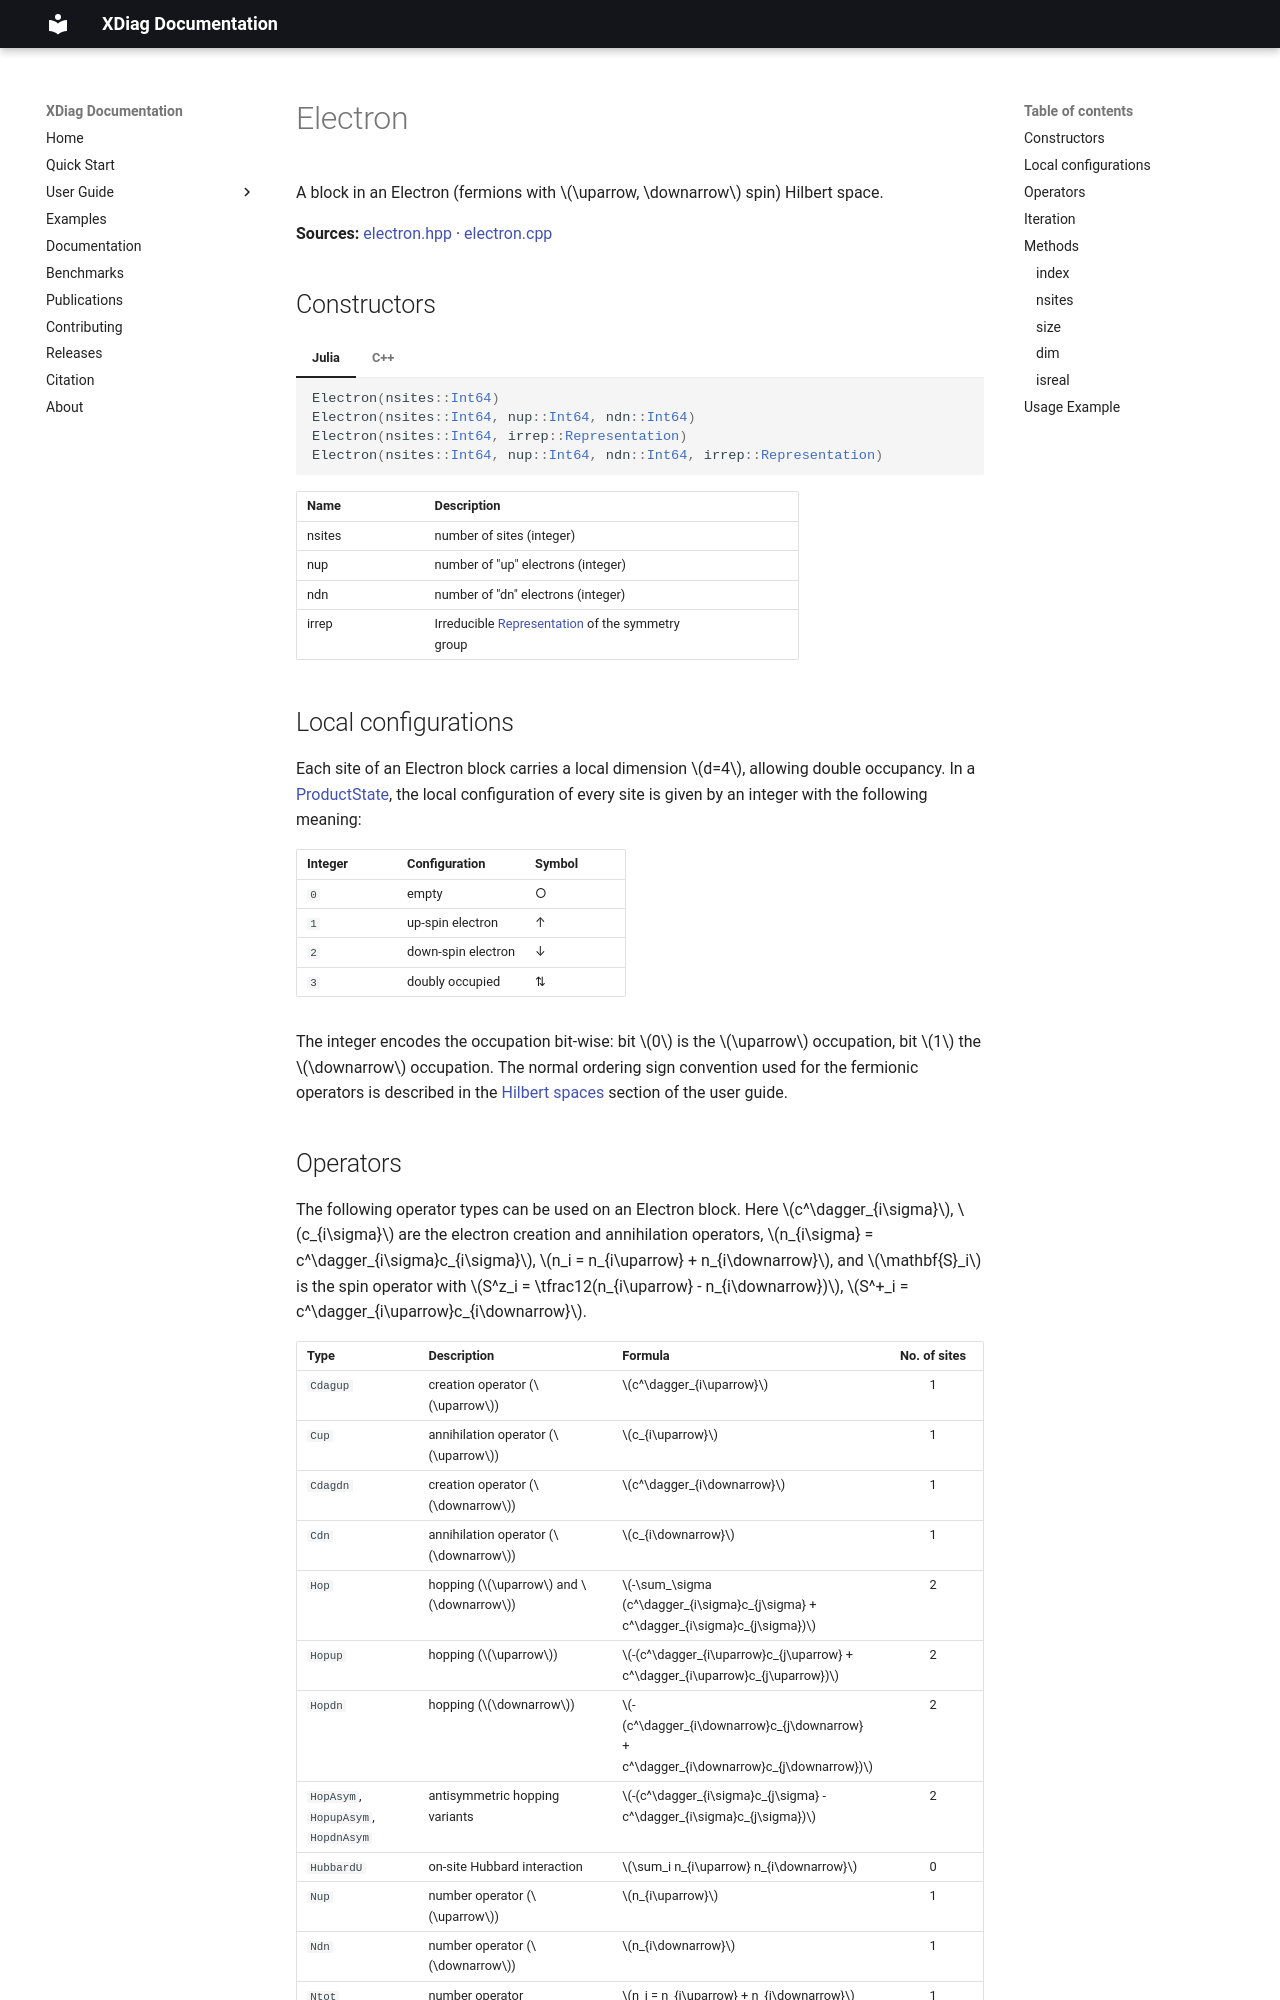

repository: awietek/xdiag · page: documentation/blocks/electron/index.html · generator: mkdocs

---
title: Electron
---

A block in an Electron (fermions with $\uparrow, \downarrow$ spin) Hilbert space. 

**Sources:** [electron.hpp](https://github.com/awietek/xdiag/blob/main/xdiag/blocks/electron.hpp) · [electron.cpp](https://github.com/awietek/xdiag/blob/main/xdiag/blocks/electron.cpp)

## Constructors
	
=== "Julia"
	```julia
	Electron(nsites::Int64)
	Electron(nsites::Int64, nup::Int64, ndn::Int64)
	Electron(nsites::Int64, irrep::Representation)
	Electron(nsites::Int64, nup::Int64, ndn::Int64, irrep::Representation)
	```
=== "C++"	
	```c++
    Electron(int64_t nsites);
    Electron(int64_t nsites, int64_t nup, int64_t ndn");
    Electron(int64_t nsites, Representation irrep);
    Electron(int64_t nsites, int64_t nup, int64_t ndn);
	```

| Name    | Description                                                                          |        |
|:--------|:-------------------------------------------------------------------------------------|--------|
| nsites  | number of sites (integer)                                                            |        |
| nup     | number of "up" electrons (integer)                                                   |        |
| ndn     | number of "dn" electrons (integer)                                                   |        |
| irrep   | Irreducible [Representation](../symmetries/representation.md)  of the symmetry group |        |


## Local configurations

Each site of an Electron block carries a local dimension $d=4$, allowing double occupancy. In a [ProductState](../states/product_state.md), the local configuration of every site is given by an integer with the following meaning:

| Integer | Configuration          | Symbol |
|:--------|:-----------------------|:-------|
| `0`     | empty                  | ○      |
| `1`     | up-spin electron       | ↑      |
| `2`     | down-spin electron     | ↓      |
| `3`     | doubly occupied        | ⇅      |

The integer encodes the occupation bit-wise: bit $0$ is the $\uparrow$ occupation, bit $1$ the $\downarrow$ occupation. The normal ordering sign convention used for the fermionic operators is described in the [Hilbert spaces](../../user_guide/03-hilbert-spaces.md#normal-ordering-of-fermionic-blocks) section of the user guide.
